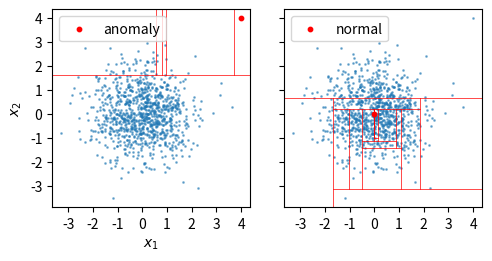

Reproduce this figure in Python.
# -*- coding: utf-8 -*-
"""
Isolation-based anomaly detection example
[redacted]
"""

import numpy as np
import matplotlib.pyplot as plt

np.random.seed(5)


def count_points_region(R, points_set):
    xmin,xmax,ymin,ymax =  R
    c = 0
    for px,py in points_set:
        if (px >= xmin) and (px <= xmax) and (py >= ymin) and (py <= ymax):
            c = c+1
    return c

def randon_cut(R, anom):
    xmin,xmax,ymin,ymax =  R
    ax,ay = anom
    d = np.random.choice([0,1])
    if d == 0:
        cut = np.random.uniform(xmin,xmax)
        if cut < ax:
            xmin = cut
        else:
            xmax = cut
        cut_line = ((cut,cut),(ymin,ymax))
        
    else:
        cut = np.random.uniform(ymin,ymax)
        if cut < ay:
            ymin = cut
        else:
            ymax = cut
        cut_line = ((xmin,xmax),(cut,cut))
        
    R = (xmin,xmax,ymin,ymax)
    return cut_line,R

# Paramters
mean = [0, 0]
cov = [[1, 0], [0, 1]]

# Generate the point set
p1 = (4,4) # anomaly
p2 = (0,0) # normal point
x,y = np.random.multivariate_normal(mean, cov, 1000).T
point_set = set(zip(x,y))

fig,axs = plt.subplots(figsize=(5,2.5), layout='constrained', 
                       ncols=2, sharex=True, sharey=True)


axs[0].scatter(x,y, s=1, alpha=0.5)
axs[0].scatter(p1[0], p1[1], s=10, c='r',label='anomaly')
axs[0].scatter(p2[0], p2[1], s=1, color='C0', alpha=0.5)

axs[1].scatter(x,y, s=1, alpha=0.5)
axs[1].scatter(p2[0], p2[1], s=10, c='r',label='normal')
axs[1].scatter(p1[0], p1[1], s=1, color='C0', alpha=0.5)

xmin0, xmax0 = axs[0].get_xlim()
ymin0, ymax0 = axs[0].get_ylim()

for j in (0,1):
    axs[j].set_box_aspect(1)
    axs[j].legend()
    axs[j].set_xticks(range(-4,5))
    axs[j].set_yticks(range(-4,5))
    axs[j].set_xlim(xmin0, xmax0)
    axs[j].set_ylim(ymin0, ymax0)


R = (xmin0, xmax0, ymin0, ymax0)
n_lim = 100
n = 0
num_p = len(point_set)
while num_p != 0 and n < n_lim:
    cut_line, R = randon_cut(R, p1)
    xmin,xmax,ymin,ymax =  R
    num_p = count_points_region(R, point_set)
    axs[0].plot(cut_line[0], cut_line[1], c='r', linewidth=0.5)
    n = n+1
print(n)

R = (xmin0, xmax0, ymin0, ymax0)
n = 0
num_p = len(point_set)
while num_p != 0 and n < n_lim:
    cut_line, R = randon_cut(R, p2)
    xmin,xmax,ymin,ymax =  R
    num_p = count_points_region(R, point_set)
    axs[1].plot(cut_line[0], cut_line[1], c='r', linewidth=0.5)
    n = n+1
print(n)

axs[0].set_xlabel(r'$x_1$')
axs[0].set_ylabel(r'$x_2$')